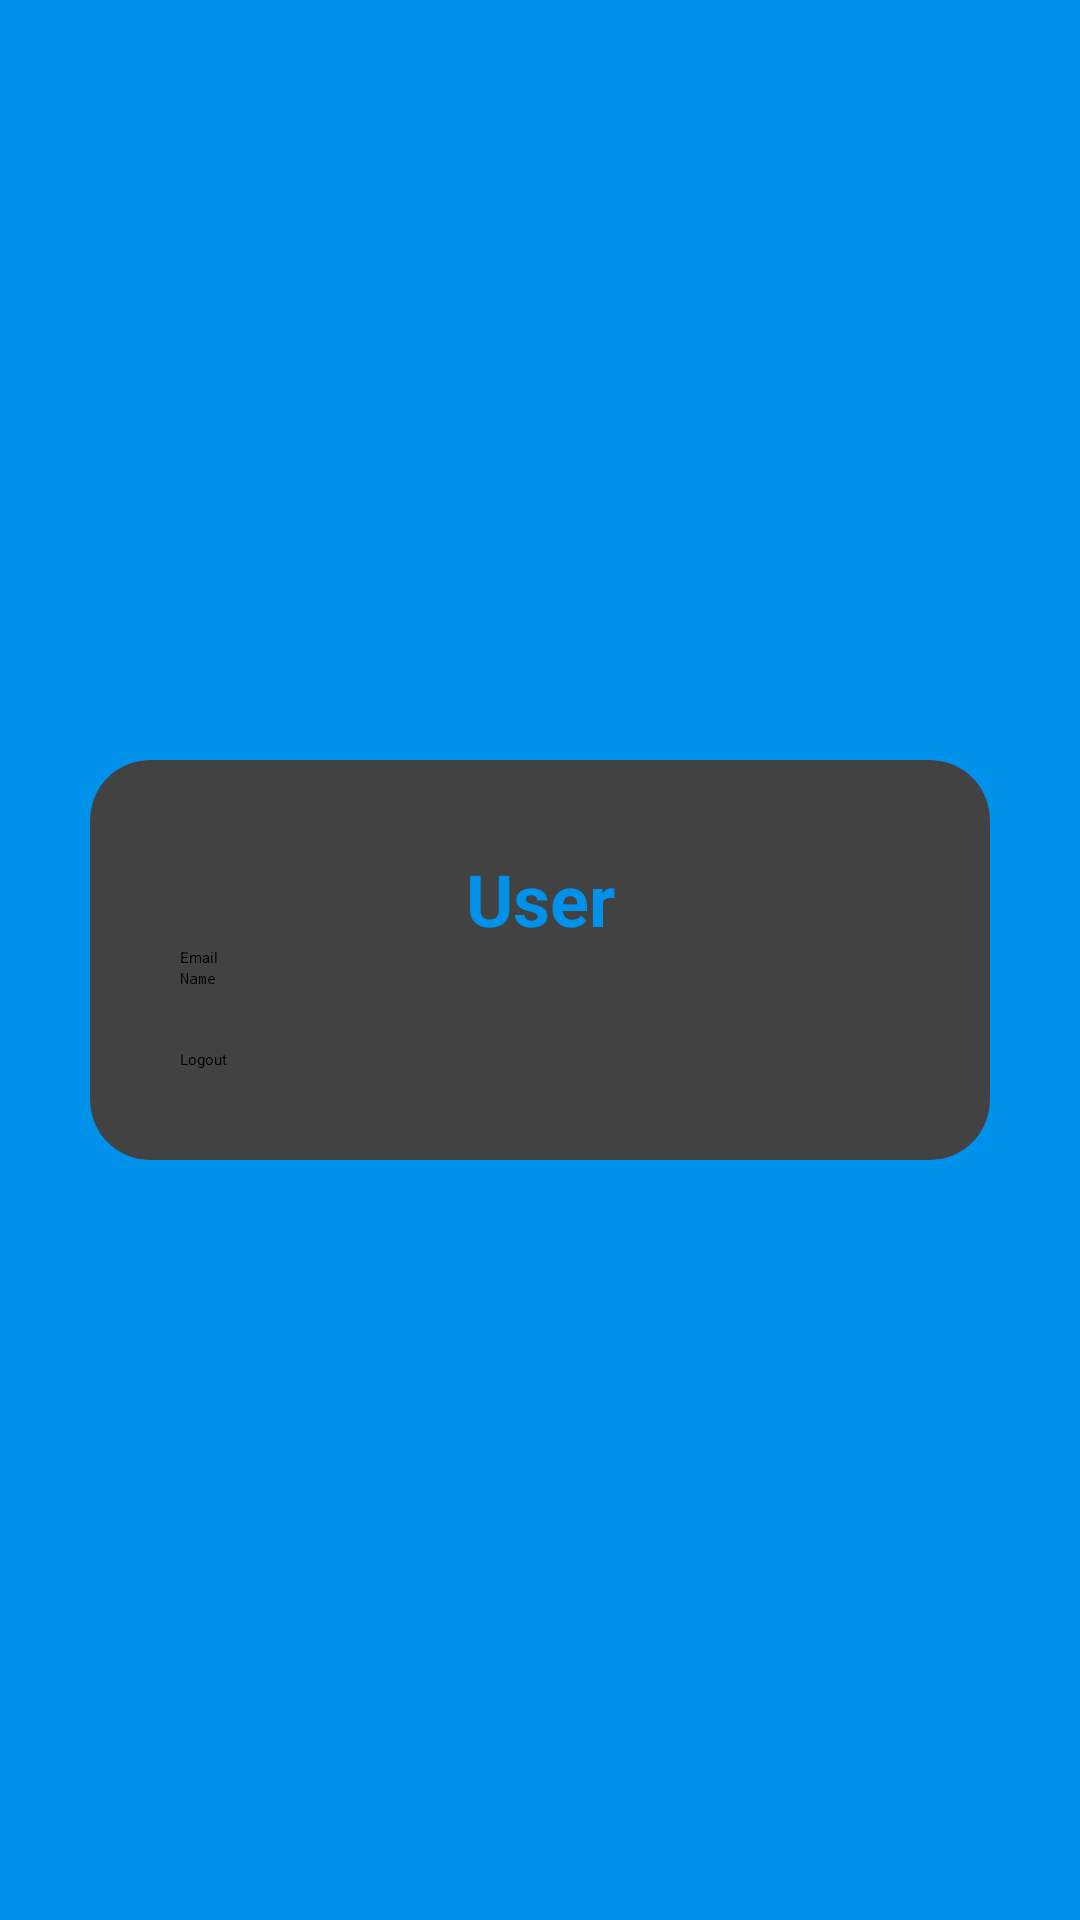

Here is an Android app screen rendered from its layout file. Give the layout XML and the strings, colors and styles it references.
<!-- AndroidManifest.xml: application theme Theme.App.Starting -->
<!-- res/layout/fragment_user.xml -->
<?xml version="1.0" encoding="utf-8"?>
<RelativeLayout xmlns:android="http://schemas.android.com/apk/res/android"
    xmlns:app="http://schemas.android.com/apk/res-auto"
    xmlns:tools="http://schemas.android.com/tools"
    android:layout_width="match_parent"
    android:layout_height="match_parent"
    android:background="@color/cool_blue"
    android:padding="30dp"
    tools:context=".LoginActivity">

    <androidx.cardview.widget.CardView
        android:layout_width="match_parent"
        android:layout_height="wrap_content"
        android:layout_centerInParent="true"
        android:background="@color/white"
        app:cardCornerRadius="20dp">

        <LinearLayout
            android:layout_width="match_parent"
            android:layout_height="wrap_content"
            android:orientation="vertical"
            android:padding="30dp">

            <TextView
                android:layout_width="match_parent"
                android:layout_height="wrap_content"
                android:layout_gravity="center"
                android:backgroundTint="@color/black"
                android:text="User"
                android:textAlignment="center"
                android:textColor="@color/cool_blue"
                android:textSize="24sp"
                android:textStyle="bold" />

            <EditText
                android:id="@+id/edt_email"
                android:layout_width="match_parent"
                android:layout_height="wrap_content"
                android:hint="Email"
                android:inputType="textEmailAddress" />

            <EditText
                android:id="@+id/edt_name"
                android:layout_width="match_parent"
                android:layout_height="wrap_content"
                android:hint="Name"
                android:inputType="numberPassword" />

            <Button
                android:id="@+id/btn_logout"
                android:layout_width="match_parent"
                android:layout_height="wrap_content"
                android:layout_marginTop="20dp"
                android:backgroundTint="@color/cool_blue"
                android:text="Logout" />

        </LinearLayout>


    </androidx.cardview.widget.CardView>

</RelativeLayout>
<!-- resources referenced by this layout -->
<resources>
  <color name="black">#FF000000</color>
  <color name="cool_blue">#0091EA</color>
  <color name="white">#FFFFFFFF</color>
  <style name="Theme.App.Starting" parent="Theme.SplashScreen">
          <item name="windowSplashScreenBackground">@color/white</item>
          <item name="windowSplashScreenAnimatedIcon">@drawable/music_player_icon_slash_screen</item>
          
          <item name="postSplashScreenTheme">@style/DarkTheme</item>
      </style>
  <style name="DarkTheme" parent="Theme.MaterialComponents.NoActionBar">
          <item name="themeColor">@color/dark_accent_primary</item>
          <item name="colorPrimary">@color/dark_accent_primary</item>
          <item name="colorPrimaryVariant">@color/dark_bg_elevated</item>
          <item name="colorOnPrimary">@color/dark_text_primary</item>
          <item name="colorSecondary">@color/dark_accent_light</item>
          <item name="colorOnSecondary">@color/dark_text_primary</item>
          <item name="colorSurface">@color/dark_bg_surface</item>
          <item name="colorOnSurface">@color/dark_text_primary</item> 
          <item name="android:colorBackground">@color/dark_bg_primary</item>
          <item name="android:textColorPrimary">@color/dark_text_primary</item>
          <item name="android:textColorSecondary">@color/dark_text_secondary</item>
          <item name="android:statusBarColor" tools:targetApi="l">@color/black</item>
          <item name="dialogBtnBackground">@color/dark_bg_elevated</item>
          <item name="dialogTextColor">@color/dark_text_primary</item>
      </style>
  <color name="dark_accent_primary">#0091EA</color>
  <color name="dark_bg_elevated">#252525</color>
  <color name="dark_text_primary">#FFFFFF</color>
  <color name="dark_accent_light">#40BAF5</color>
  <color name="dark_bg_surface">#1A1A1A</color>
  <color name="dark_bg_primary">#0F0F0F</color>
  <color name="dark_text_secondary">#B3B3B3</color>
</resources>
